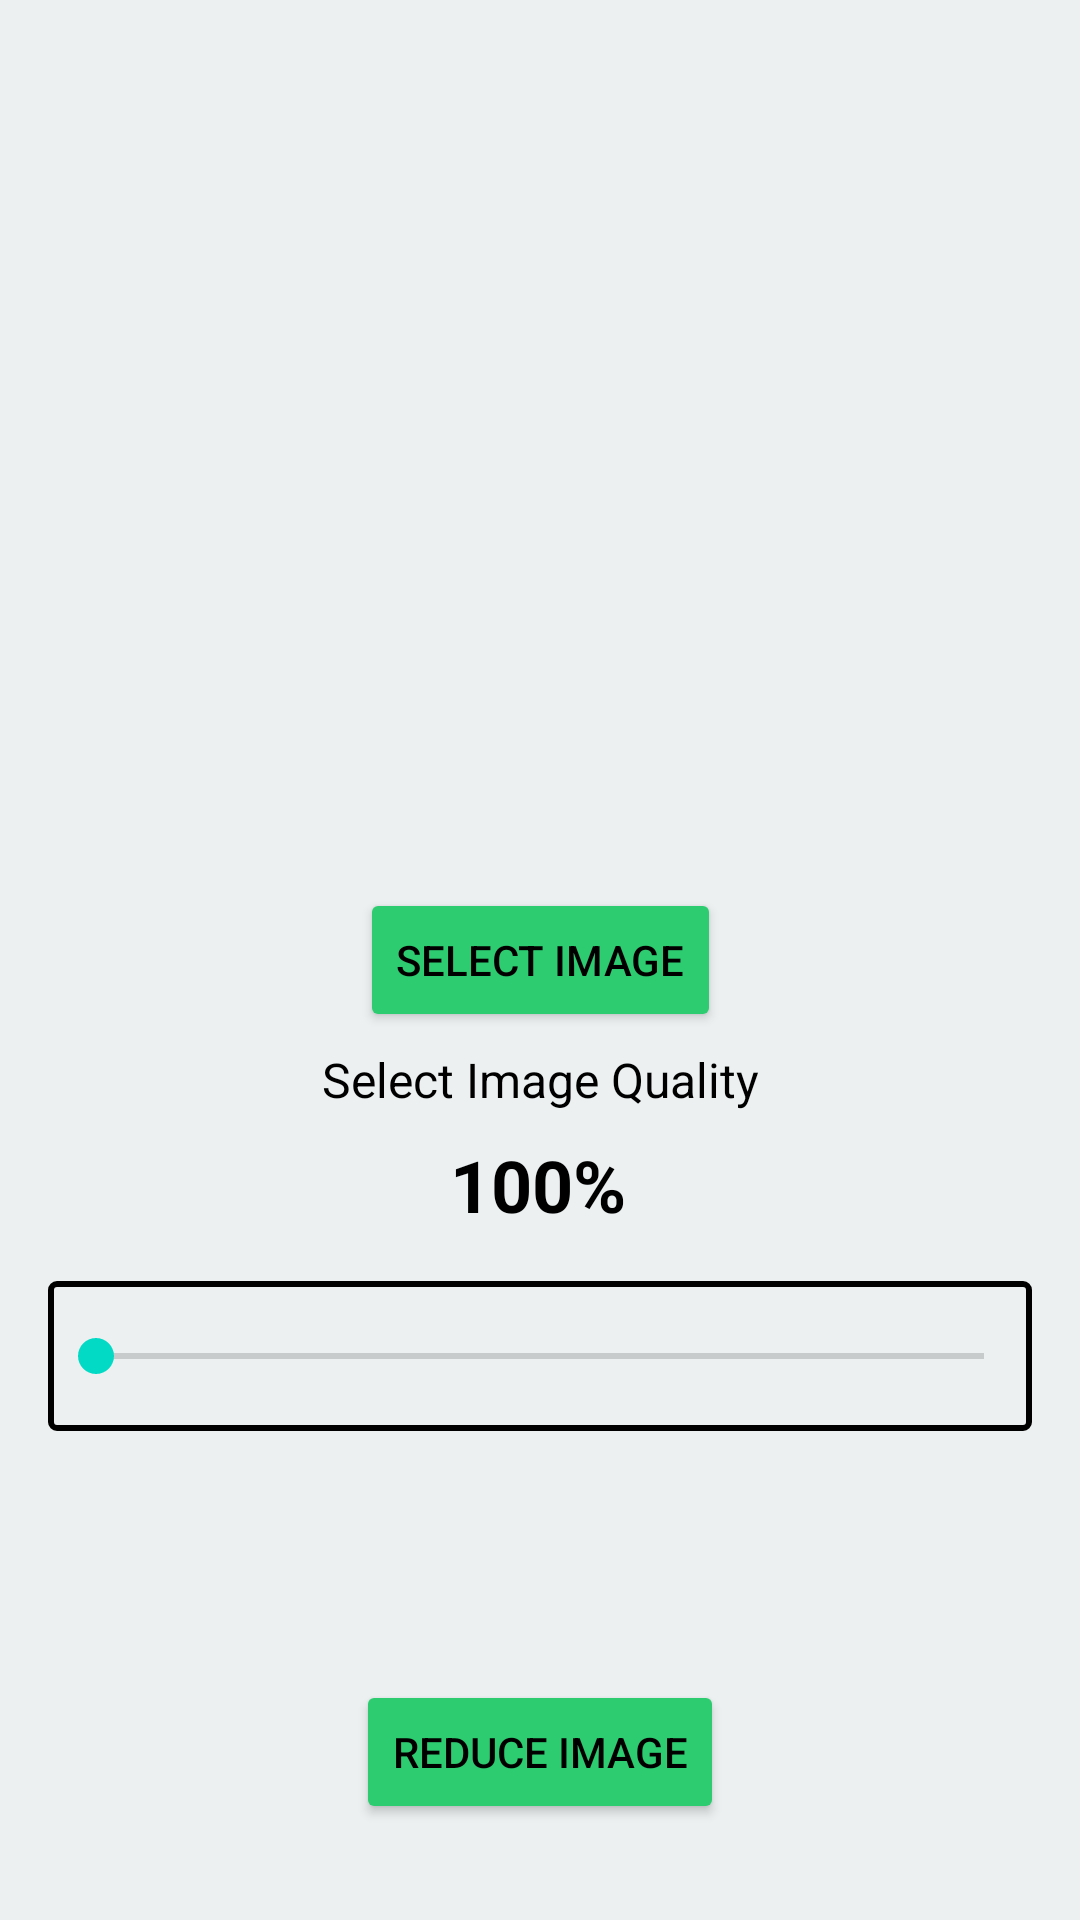

Reconstruct the res/layout file that produces this screen, plus the resources it refers to.
<!-- AndroidManifest.xml: application theme Theme.DocXDemo -->
<!-- res/layout/activity_image_reducer.xml -->
<?xml version="1.0" encoding="utf-8"?>
<androidx.constraintlayout.widget.ConstraintLayout xmlns:android="http://schemas.android.com/apk/res/android"
    xmlns:app="http://schemas.android.com/apk/res-auto"
    xmlns:tools="http://schemas.android.com/tools"
    android:layout_width="match_parent"
    android:layout_height="match_parent"
    android:background="@color/clouds"
    tools:context=".ImageToPdfActivity">

    <ImageView
        android:id="@+id/selectedImage1"
        android:layout_width="wrap_content"
        android:layout_height="256dp"
        android:layout_marginTop="32dp"
        app:layout_constraintEnd_toEndOf="parent"
        app:layout_constraintStart_toStartOf="parent"
        app:layout_constraintTop_toTopOf="parent"
        app:srcCompat="@drawable/image_placeholder" />

    <Button
        android:id="@+id/btnSelectImage1"
        android:layout_width="wrap_content"
        android:layout_height="wrap_content"
        android:layout_marginTop="8dp"
        android:backgroundTint="@color/emerald"
        android:padding="12dp"
        android:text="@string/select_image"
        android:textColor="@color/black"
        app:cornerRadius="10dp"
        app:layout_constraintEnd_toEndOf="@+id/selectedImage1"
        app:layout_constraintStart_toStartOf="@+id/selectedImage1"
        app:layout_constraintTop_toBottomOf="@+id/selectedImage1" />

    <Button
        android:id="@+id/btnReduceImage"
        android:layout_width="wrap_content"
        android:layout_height="wrap_content"
        android:layout_marginBottom="32dp"
        android:backgroundTint="@color/emerald"
        android:padding="12dp"
        android:text="@string/reduce_image"
        android:textColor="@color/black"
        app:cornerRadius="10dp"
        app:layout_constraintBottom_toBottomOf="parent"
        app:layout_constraintEnd_toEndOf="parent"
        app:layout_constraintStart_toStartOf="parent" />

    <SeekBar
        android:id="@+id/seekBar"
        android:layout_width="0dp"
        android:layout_height="wrap_content"
        android:layout_marginStart="16dp"
        android:layout_marginEnd="16dp"
        android:background="@drawable/seekbar_bg"
        android:padding="16dp"
        app:layout_constraintBottom_toTopOf="@+id/btnReduceImage"
        app:layout_constraintEnd_toEndOf="parent"
        app:layout_constraintHorizontal_bias="0.497"
        app:layout_constraintStart_toStartOf="parent"
        app:layout_constraintTop_toBottomOf="@+id/btnSelectImage1" />

    <TextView
        android:id="@+id/textView4"
        android:layout_width="wrap_content"
        android:layout_height="wrap_content"
        android:layout_marginBottom="8dp"
        android:text="@string/select_quality"
        android:textColor="@color/black"
        android:textSize="16sp"
        app:layout_constraintBottom_toTopOf="@+id/txtPercentage"
        app:layout_constraintEnd_toEndOf="@+id/seekBar"
        app:layout_constraintStart_toStartOf="@+id/seekBar" />

    <TextView
        android:id="@+id/txtPercentage"
        android:layout_width="wrap_content"
        android:layout_height="wrap_content"
        android:layout_marginBottom="16dp"
        android:text="@string/percent"
        android:textColor="@color/black"
        android:textSize="24sp"
        android:textStyle="bold"
        app:layout_constraintBottom_toTopOf="@+id/seekBar"
        app:layout_constraintEnd_toEndOf="@+id/textView4"
        app:layout_constraintHorizontal_bias="0.492"
        app:layout_constraintStart_toStartOf="@+id/textView4" />
</androidx.constraintlayout.widget.ConstraintLayout>
<!-- resources referenced by this layout -->
<resources>
  <color name="black">#FF000000</color>
  <color name="clouds">#ecf0f1</color>
  <color name="emerald">#2ecc71</color>
  <!-- drawable seekbar_bg (drawable) -->
  <?xml version="1.0" encoding="utf-8"?>
  <shape xmlns:android="http://schemas.android.com/apk/res/android">
      <solid android:color="@android:color/transparent"/>
      <stroke android:color="@color/black" android:width="2dp"/>
      <corners android:radius="2dp"/>
  </shape>
  <string name="percent">100%</string>
  <string name="reduce_image">Reduce Image</string>
  <string name="select_image">Select Image</string>
  <string name="select_quality">Select Image Quality</string>
  <style name="Theme.DocXDemo" parent="Theme.MaterialComponents.DayNight.DarkActionBar">
          
          <item name="colorPrimary">@color/purple_500</item>
          <item name="colorPrimaryVariant">@color/purple_700</item>
          <item name="colorOnPrimary">@color/white</item>
          
          <item name="colorSecondary">@color/teal_200</item>
          <item name="colorSecondaryVariant">@color/teal_700</item>
          <item name="colorOnSecondary">@color/black</item>
          
          <item name="android:statusBarColor" tools:targetApi="l">?attr/colorPrimaryVariant</item>
          
      </style>
  <color name="purple_500">#FF6200EE</color>
  <color name="purple_700">#FF3700B3</color>
  <color name="white">#FFFFFFFF</color>
  <color name="teal_200">#FF03DAC5</color>
  <color name="teal_700">#FF018786</color>
</resources>
